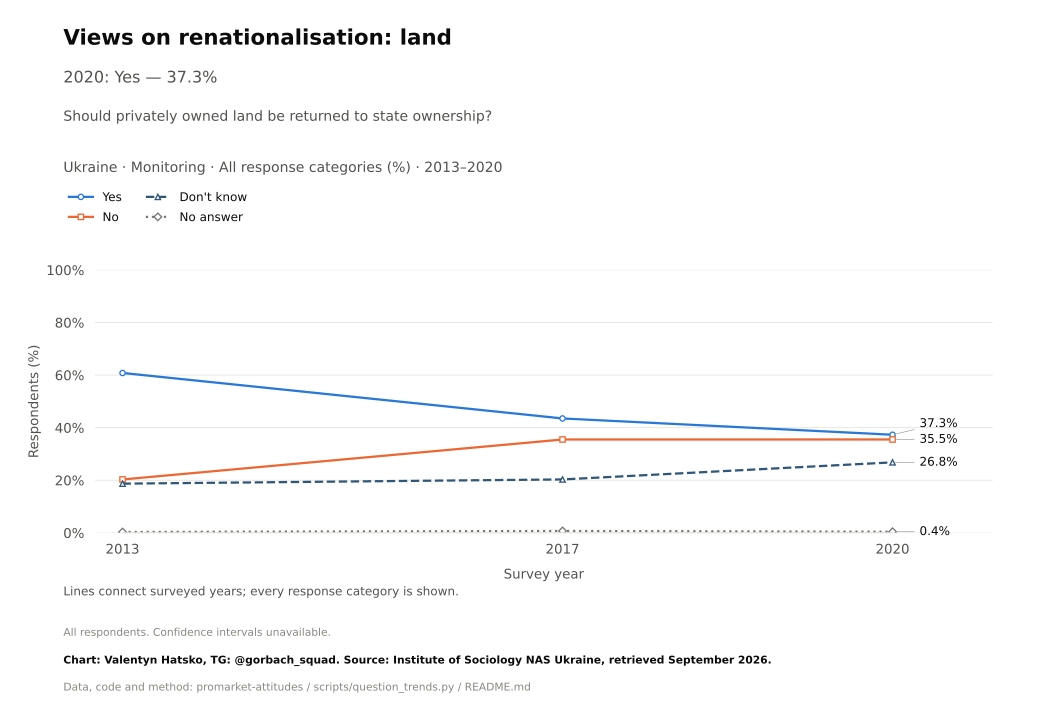

Data behind this chart, as committed beside it:
survey, item, year, question_type, source_file, source_field, source_table, source_sha256, response, estimate, se, ci_low, ci_high, n_valid, n_domain, n_psu, kish_n, weight_sum, weighted, variance_method, denominator, excluded_non_numeric_pct, spontaneous_against_democracy_pct, round
Monitoring, renationalise_land, 2013, ordinal, soc-mon-2013.pdf, an9, question_trend_source_cells.csv, , Yes, 60.8, , , , , , , , , , , all respondents as published, , , 
Monitoring, renationalise_land, 2017, ordinal, mon2020.pdf, a11r, question_trend_source_cells.csv, , Yes, 43.5, , , , , , , , , , , all respondents as published, , , 
Monitoring, renationalise_land, 2020, ordinal, mon2020.pdf, a11r, question_trend_source_cells.csv, , Yes, 37.3, , , , , , , , , , , all respondents as published, , , 
Monitoring, renationalise_land, 2013, ordinal, soc-mon-2013.pdf, an9, question_trend_source_cells.csv, , No, 20.3, , , , , , , , , , , all respondents as published, , , 
Monitoring, renationalise_land, 2017, ordinal, mon2020.pdf, a11r, question_trend_source_cells.csv, , No, 35.5, , , , , , , , , , , all respondents as published, , , 
Monitoring, renationalise_land, 2020, ordinal, mon2020.pdf, a11r, question_trend_source_cells.csv, , No, 35.5, , , , , , , , , , , all respondents as published, , , 
Monitoring, renationalise_land, 2013, ordinal, soc-mon-2013.pdf, an9, question_trend_source_cells.csv, , Don't know, 18.7, , , , , , , , , , , all respondents as published, , , 
Monitoring, renationalise_land, 2017, ordinal, mon2020.pdf, a11r, question_trend_source_cells.csv, , Don't know, 20.3, , , , , , , , , , , all respondents as published, , , 
Monitoring, renationalise_land, 2020, ordinal, mon2020.pdf, a11r, question_trend_source_cells.csv, , Don't know, 26.8, , , , , , , , , , , all respondents as published, , , 
Monitoring, renationalise_land, 2013, ordinal, soc-mon-2013.pdf, an9, question_trend_source_cells.csv, , No answer, 0.3, , , , , , , , , , , all respondents as published, , , 
Monitoring, renationalise_land, 2017, ordinal, mon2020.pdf, a11r, question_trend_source_cells.csv, , No answer, 0.7, , , , , , , , , , , all respondents as published, , , 
Monitoring, renationalise_land, 2020, ordinal, mon2020.pdf, a11r, question_trend_source_cells.csv, , No answer, 0.4, , , , , , , , , , , all respondents as published, , , 
